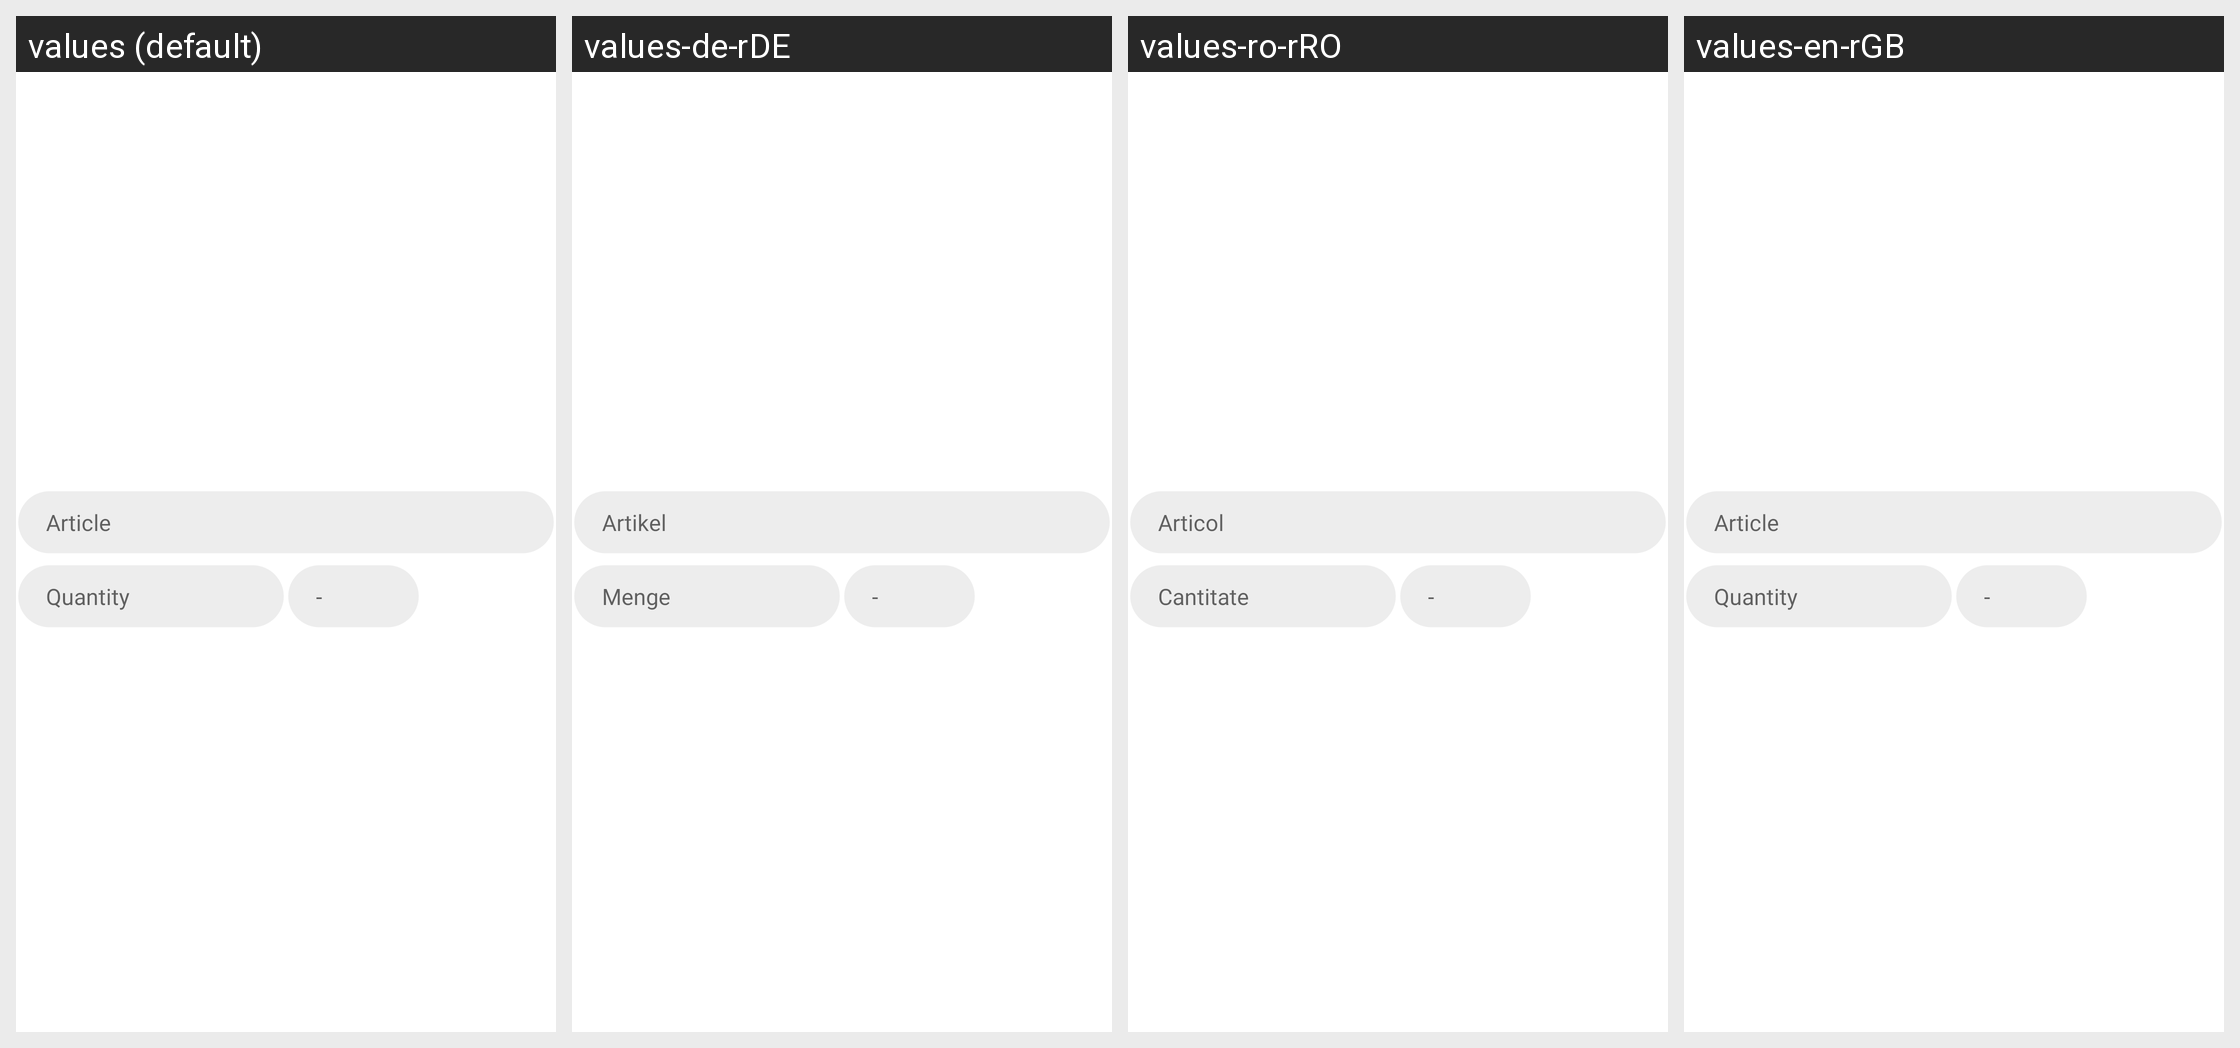

The Android screen above is rendered under several locales of the same app. Produce the string resources it draws, with the default and per-locale values.
Android screen res/layout/shopping_list_container.xml rendered under 4 locales, left to right: values (default), values-de-rDE, values-ro-rRO, values-en-rGB. Device: Nexus 5 (rendered at 1080×1920; each locale shown at half size, 540×960, under a caption strip naming it); theme Theme.ShopAssist.
Strings drawn on this screen, with the default value and each locale's value (text and hints the layout hard-codes, and strings that could not be matched under every locale, appear in the picture but are not listed):

article
  values: Article
  values-de-rDE: Artikel
  values-ro-rRO: Articol
  values-en-rGB: Article

quantity
  values: Quantity
  values-de-rDE: Menge
  values-ro-rRO: Cantitate
  values-en-rGB: Quantity
